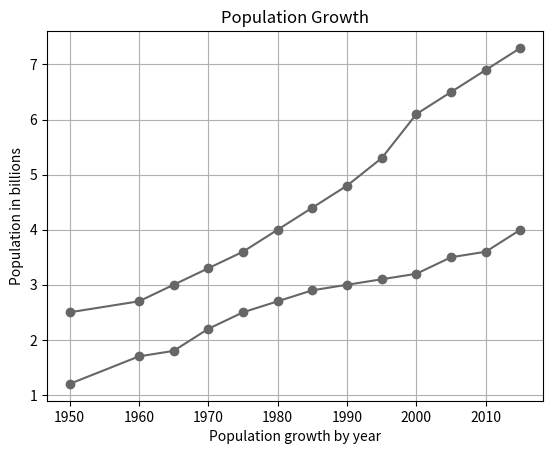

Write the Python code that produced this figure.
import matplotlib.pyplot as plt

years = [1950,1960,1965,1970,1975,1980,
        1985,1990,1995,2000,2005,
        2010,2015]
pops = [2.5,2.7,3,3.3,3.6,4.0,
        4.4,4.8,5.3,6.1,6.5,6.9,7.3]
deaths = [1.2,1.7,1.8,2.2,2.5,2.7,2.9,3,3.1,3.2,3.5,3.6,4]

lines = plt.plot(years,pops,years,deaths)
plt.grid(True) # grid

plt.setp(lines,color=(.4,.4,.4),marker = "o") # marker "o"

plt.title("Population Growth") # title
plt.ylabel("Population in billions") # y label
plt.xlabel("Population growth by year") # x label

plt.show()